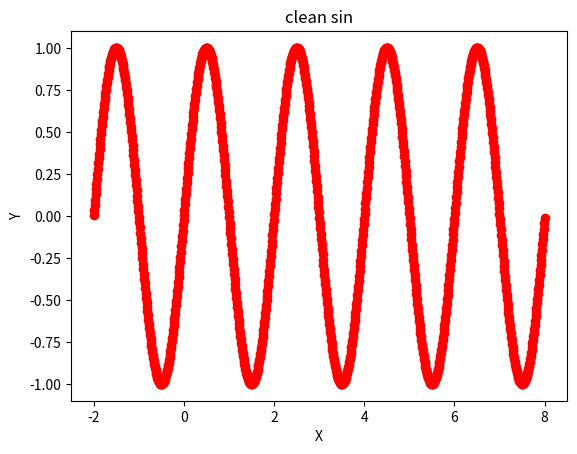

Write the Python code that produced this figure. (Note: this script raises an exception after producing the figure.)
import numpy as np
import math
import pandas as pd
import matplotlib.pyplot as plt

range_=(-2,8)
num=1000
period=2
mean=0
var=0.05
x=[]
clean_sin=[]
dirty_sin=[]
def mean_filter(a,k):
	
	l = len(a)
	b = np.zeros(l) # Creates an array with all 0's of length of given array
	k1 = a[k-1:0:-1]+[a[0]]	# Creates a reflection of elements of a for average at edges	#[a[0]]*a[0]
	k2 = a[l:l-k-1:-1]	# Same as above	#[a[l-1]]*a[l-1]
	a_ = np.array(k1+a+k2) # If a=[1,2,3,4] with k=2 then a_ = [2,1,1,2,3,4,4,3]
	b = np.around(list(map(lambda i:np.average(a_[i-k:i+k+1]),range(k,k+l))),1) 
	# Creates an array with each element as average of k elements around it
	# for ex: a=[1,2,3,4] with k=2 returns [ 1.8  2.2  3.   4.   5.   6.   7.   7.8  8.2]
	return b


# mean_filter([1,2,3,4,5,6,7,8,9],2)

def generate_sin_wave(period, range_,num):
	a=range_[0]
	b=range_[1]
	d=(b-a)/(num-1)
	i=1
	while (i<=num):
		p= a+ (i-1)*d
		q=math.sin(6.28*p/period)
		x.append(p)
		clean_sin.append(q)
		i=i+1

	return x,clean_sin


def noisify(array, var):
	noise=np.random.normal(0,var,1000)
	dirty_sin=clean_sin+noise
	return dirty_sin

	

generate_sin_wave(period,range_,num)




print(clean_sin)

print(dirty_sin)


plt.plot(x,clean_sin,color = 'red', marker = "o")  
plt.title("clean sin")  
plt.xlabel("X")  
plt.ylabel("Y")  
plt.show()  

plt.plot(x,dirty_sin,color = 'red', marker = "o")  
plt.title("dirty_sin")  
plt.xlabel("X")  
plt.ylabel("Y")  
plt.show() 
cleared_sin=mean_filter(dirty_sin,1)
plt.plot(x,cleared_sin,color = 'red', marker = "o")  
plt.title("cleared_sin")  
plt.xlabel("X")  
plt.ylabel("Y")  
plt.show() 

